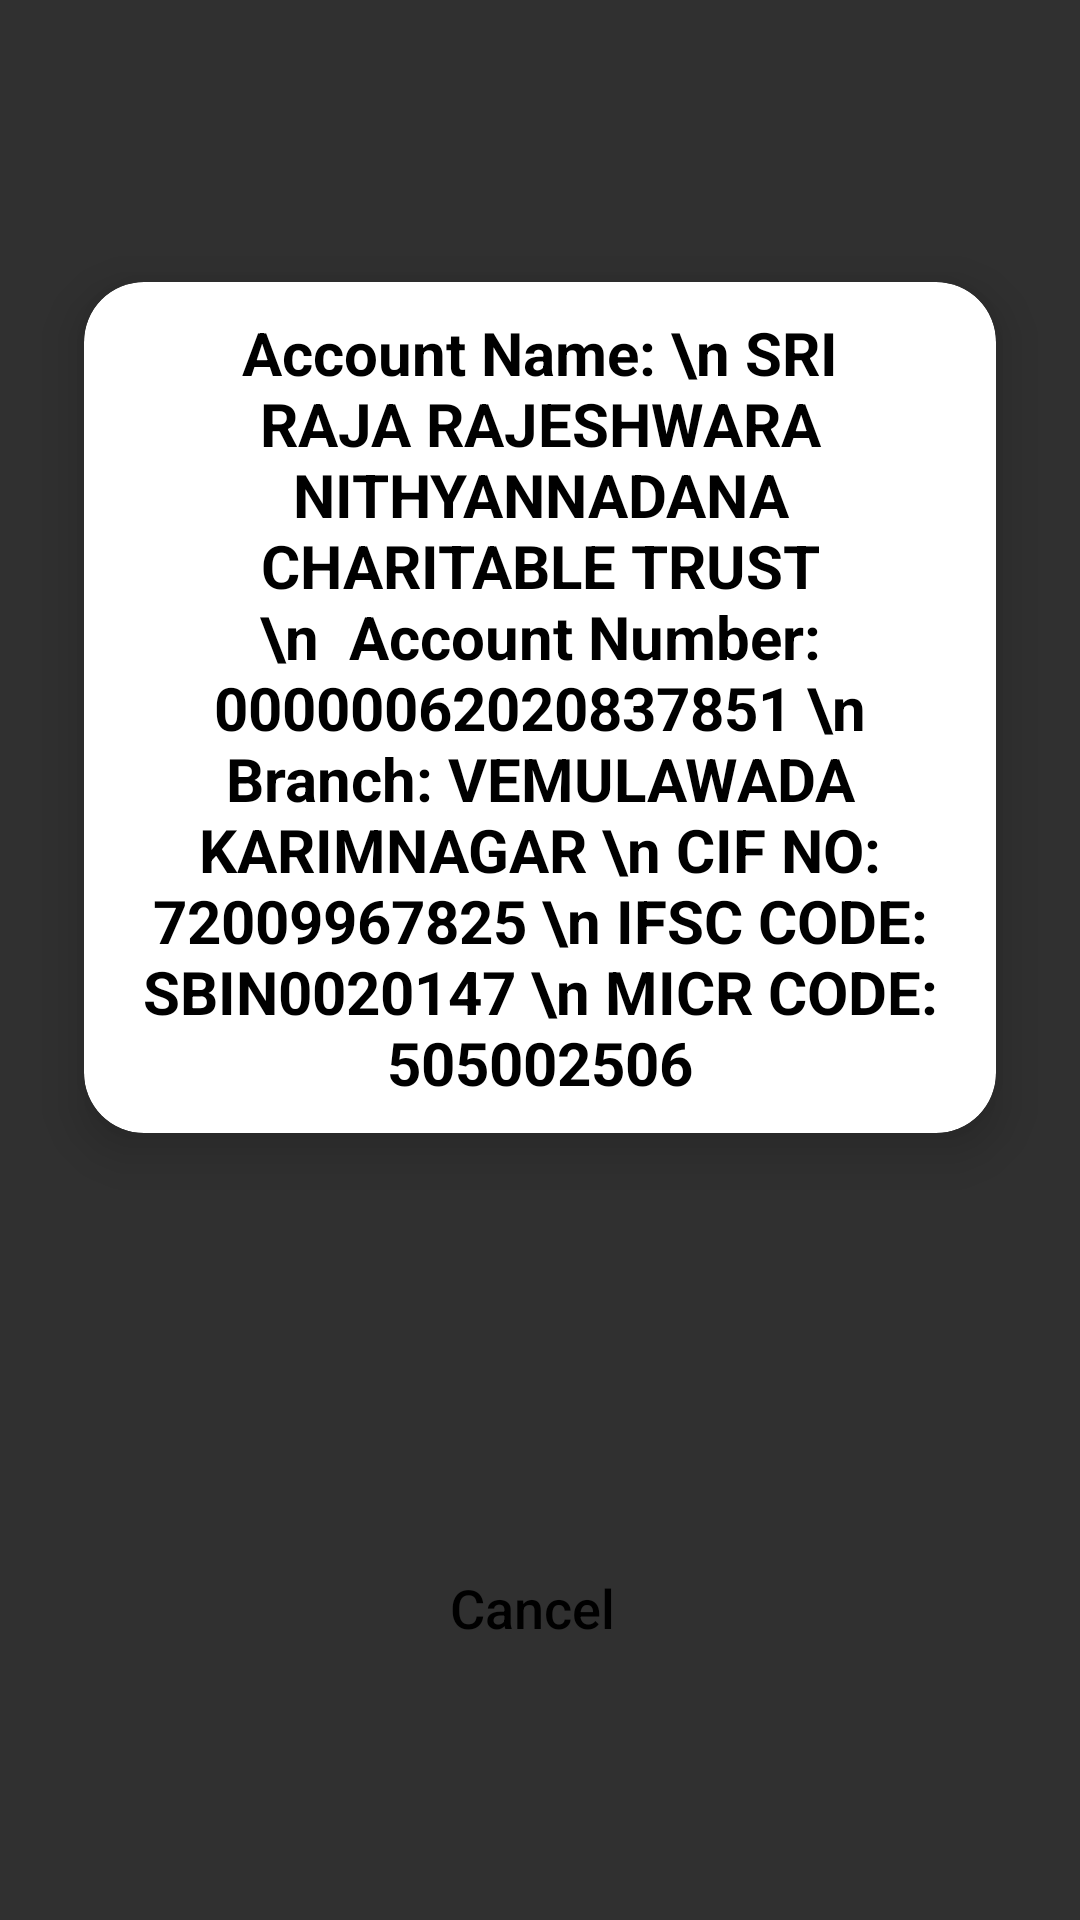

Android layout source for this screen:
<!-- AndroidManifest.xml: application theme Theme.ShivarathriVemulawada -->
<!-- res/layout/bank_card.xml -->
<?xml version="1.0" encoding="utf-8"?>
<androidx.constraintlayout.widget.ConstraintLayout
    xmlns:android="http://schemas.android.com/apk/res/android"
    xmlns:app="http://schemas.android.com/apk/res-auto"
    xmlns:tools="http://schemas.android.com/tools"
    android:orientation="vertical"
    android:layout_width="match_parent"
    android:layout_height="wrap_content"
    android:background="@drawable/popup_window">

    <LinearLayout
        android:id="@+id/notification_title_layout"
        android:layout_width="match_parent"
        app:layout_constraintEnd_toEndOf="parent"
        app:layout_constraintTop_toTopOf="parent"
        app:layout_constraintStart_toStartOf="parent"
        android:layout_marginTop="40dp"
        android:layout_height="wrap_content"
        android:layout_gravity="center_horizontal"
        android:gravity="center_horizontal"
        android:orientation="horizontal">

    </LinearLayout>


    <LinearLayout
        android:id="@+id/text_k"
        app:layout_constraintTop_toBottomOf="@+id/notification_title_layout"
        android:layout_width="match_parent"
        android:layout_height="wrap_content"
        android:layout_gravity="center_horizontal"
        android:gravity="center_horizontal"
        android:layout_marginTop="20dp">

        <androidx.cardview.widget.CardView
            android:layout_width="match_parent"
            android:layout_height="wrap_content"
            app:cardElevation="10dp"
            app:cardCornerRadius="20dp"
            android:layout_margin="10dp"
            app:cardBackgroundColor="@color/white"
            app:cardMaxElevation="12dp"
            app:cardPreventCornerOverlap="true"
            app:cardUseCompatPadding="true">
            <LinearLayout
                android:id="@+id/bankdetails"
                android:orientation="vertical"
                android:layout_height="wrap_content"
                android:layout_width="fill_parent">
                <TextView
                    android:layout_width="wrap_content"
                    android:layout_height="wrap_content"
                    android:layout_gravity="center"
                    android:padding="10dp"
                    android:gravity="center"
                    android:textColor="@color/pitch_black"
                    android:text="Account Name: \n SRI RAJA RAJESHWARA NITHYANNADANA CHARITABLE TRUST \n  Account Number: 00000062020837851 \n Branch: VEMULAWADA KARIMNAGAR \n CIF NO: 72009967825 \n IFSC CODE: SBIN0020147 \n MICR CODE: 505002506"
                    android:textSize="20sp"
                    android:textStyle="bold" />
            </LinearLayout>
        </androidx.cardview.widget.CardView>

    </LinearLayout>

    <LinearLayout
        android:layout_width="match_parent"
        android:layout_height="wrap_content"
        android:layout_gravity="center_horizontal"
        android:gravity="center_horizontal"
        android:layout_marginTop="25dp"
        app:layout_constraintTop_toBottomOf="@+id/text_k"
        android:paddingBottom="5dp"
        android:layout_marginLeft="16dp"
        android:layout_marginRight="16dp"
        app:layout_constraintBottom_toBottomOf="parent"
        app:layout_constraintEnd_toEndOf="parent"
        app:layout_constraintStart_toStartOf="parent"

        >


        <Button
            android:id="@+id/notification_ButtonCancel"
            android:layout_marginLeft="2dp"
            android:layout_marginRight="2dp"
            android:layout_weight="1"
            android:layout_width="match_parent"
            android:layout_height="wrap_content"
            android:textAllCaps="false"
            android:text="Cancel"
            android:textColor="@color/good_green"
            android:background="@drawable/round_cancel_buttons"
            android:paddingRight="5dp"
            android:layout_below="@+id/image"
            android:layout_alignLeft="@+id/image"
            android:layout_alignStart="@+id/image"
            android:textSize="18sp"
            style="@style/Widget.AppCompat.Button.Colored"
            tools:ignore="RtlHardcoded,RtlSymmetry" />



    </LinearLayout>

</androidx.constraintlayout.widget.ConstraintLayout>
<!-- resources referenced by this layout -->
<resources>
  <color name="good_green">#000000</color>
  <color name="pitch_black">#FF000000</color>
  <color name="white">#FFFFFF</color>
  <style name="Theme.ShivarathriVemulawada" parent="Theme.AppCompat.NoActionBar">
          
  
          
      </style>
</resources>
